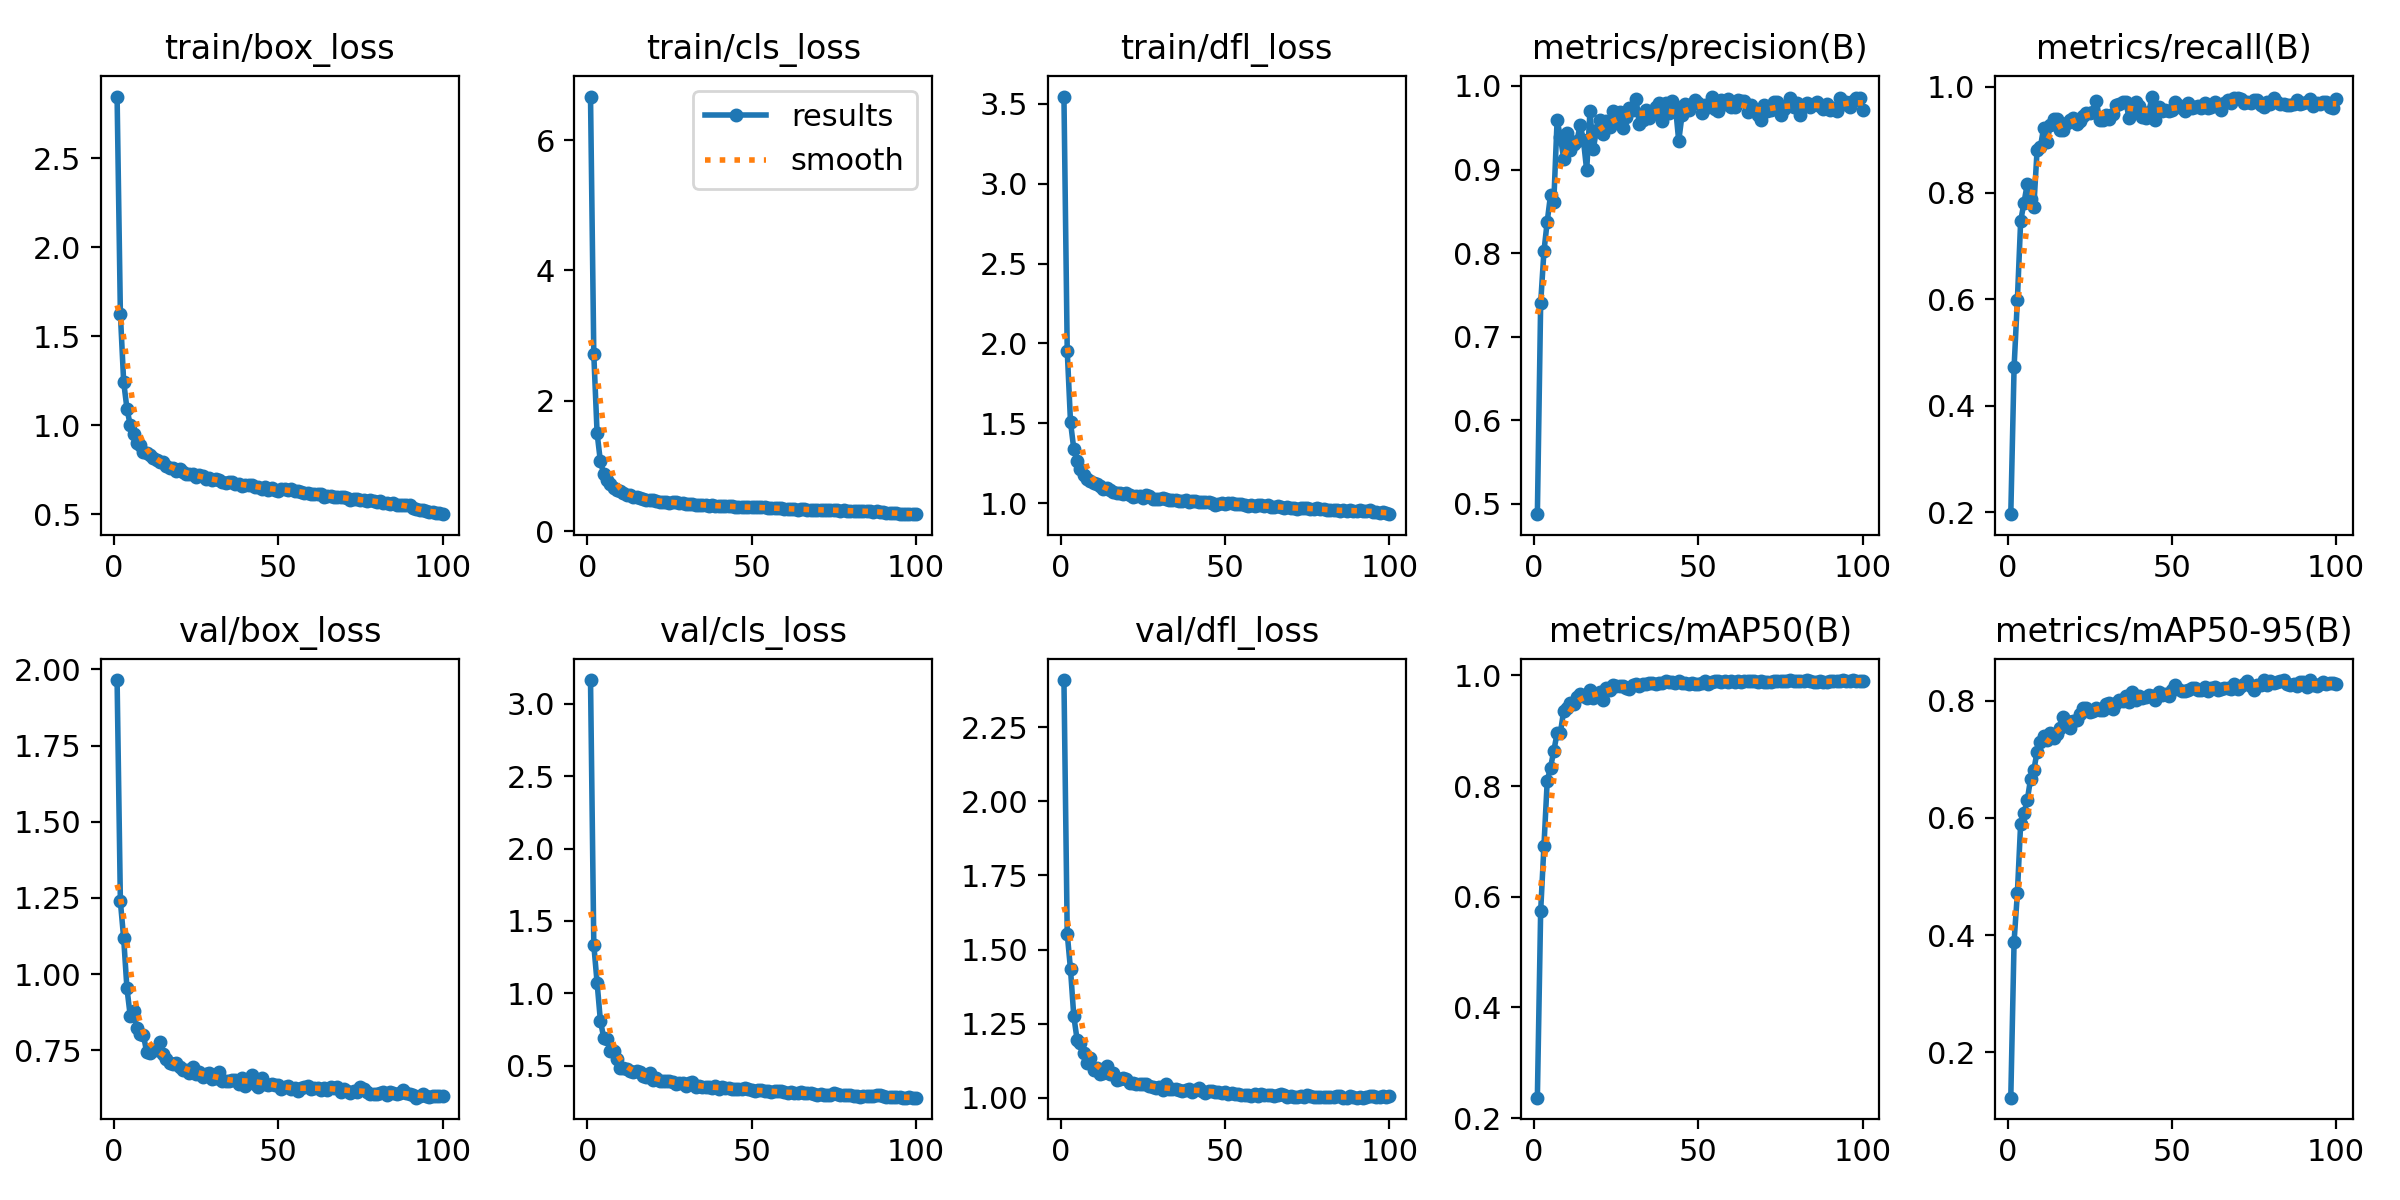

The table this chart was drawn from, first rows:
epoch, train/box_loss, train/cls_loss, train/dfl_loss, metrics/precision(B), metrics/recall(B), metrics/mAP50(B), metrics/mAP50-95(B), val/box_loss, val/cls_loss, val/dfl_loss, lr/pg0, lr/pg1, lr/pg2
1, 2.845, 6.67, 3.545, 0.4876, 0.1966, 0.2368, 0.1225, 1.965, 3.163, 2.409, 0.0003015, 0.0003015, 0.0003015
2, 1.626, 2.713, 1.955, 0.7398, 0.4724, 0.5735, 0.3889, 1.239, 1.335, 1.554, 0.0005985, 0.0005985, 0.0005985
3, 1.243, 1.504, 1.508, 0.8022, 0.5988, 0.6918, 0.4712, 1.118, 1.074, 1.433, 0.0008895, 0.0008895, 0.0008895
4, 1.094, 1.072, 1.339, 0.8377, 0.747, 0.8094, 0.5902, 0.9534, 0.8127, 1.275, 0.000882, 0.000882, 0.000882
5, 1.001, 0.8816, 1.262, 0.8694, 0.7813, 0.8335, 0.6078, 0.863, 0.6957, 1.196, 0.000882, 0.000882, 0.000882
6, 0.9542, 0.7895, 1.215, 0.8616, 0.8164, 0.8634, 0.6296, 0.8782, 0.6823, 1.184, 0.000873, 0.000873, 0.000873
7, 0.9011, 0.7222, 1.179, 0.9589, 0.7895, 0.8954, 0.6656, 0.8227, 0.6058, 1.152, 0.000864, 0.000864, 0.000864
8, 0.8876, 0.6687, 1.155, 0.9393, 0.7734, 0.8959, 0.6809, 0.8037, 0.603, 1.118, 0.000855, 0.000855, 0.000855
9, 0.8477, 0.6244, 1.138, 0.9132, 0.8805, 0.9357, 0.7129, 0.801, 0.5501, 1.135, 0.000846, 0.000846, 0.000846
10, 0.8465, 0.61, 1.127, 0.9433, 0.886, 0.9412, 0.7296, 0.7437, 0.4856, 1.093, 0.000837, 0.000837, 0.000837
11, 0.8352, 0.5816, 1.121, 0.9231, 0.9228, 0.9508, 0.7398, 0.7415, 0.4856, 1.103, 0.000828, 0.000828, 0.000828
12, 0.819, 0.5564, 1.105, 0.9307, 0.8951, 0.9484, 0.733, 0.7497, 0.4793, 1.081, 0.000819, 0.000819, 0.000819
13, 0.8034, 0.5566, 1.09, 0.9335, 0.927, 0.9604, 0.7444, 0.7512, 0.4633, 1.084, 0.00081, 0.00081, 0.00081
14, 0.7923, 0.5288, 1.097, 0.9529, 0.9383, 0.9661, 0.7355, 0.7769, 0.4603, 1.108, 0.000801, 0.000801, 0.000801
15, 0.7964, 0.5283, 1.086, 0.9356, 0.9392, 0.9622, 0.7422, 0.7389, 0.4611, 1.08, 0.000792, 0.000792, 0.000792
16, 0.7696, 0.5019, 1.071, 0.8991, 0.9183, 0.9583, 0.7538, 0.7222, 0.4565, 1.083, 0.000783, 0.000783, 0.000783
17, 0.7612, 0.494, 1.065, 0.9695, 0.9175, 0.973, 0.7714, 0.7081, 0.4276, 1.061, 0.000774, 0.000774, 0.000774
18, 0.7617, 0.4837, 1.064, 0.9245, 0.9308, 0.9584, 0.7649, 0.7066, 0.4234, 1.063, 0.000765, 0.000765, 0.000765
19, 0.7462, 0.4818, 1.061, 0.9475, 0.9368, 0.9666, 0.7527, 0.7089, 0.4473, 1.067, 0.000756, 0.000756, 0.000756
20, 0.7566, 0.4769, 1.063, 0.9598, 0.9401, 0.9693, 0.765, 0.695, 0.4025, 1.063, 0.000747, 0.000747, 0.000747
21, 0.738, 0.4677, 1.051, 0.9422, 0.9289, 0.9558, 0.7665, 0.6852, 0.4158, 1.05, 0.000738, 0.000738, 0.000738
22, 0.7253, 0.4545, 1.041, 0.958, 0.9353, 0.9768, 0.7772, 0.6843, 0.3952, 1.05, 0.000729, 0.000729, 0.000729
23, 0.729, 0.4504, 1.046, 0.9503, 0.9451, 0.973, 0.7864, 0.6751, 0.3972, 1.048, 0.00072, 0.00072, 0.00072
24, 0.725, 0.4506, 1.046, 0.9705, 0.9505, 0.9823, 0.7872, 0.6964, 0.3939, 1.047, 0.000711, 0.000711, 0.000711
25, 0.7115, 0.4387, 1.032, 0.9566, 0.9495, 0.9814, 0.7807, 0.6732, 0.3949, 1.045, 0.000702, 0.000702, 0.000702
26, 0.7198, 0.4409, 1.05, 0.9689, 0.953, 0.9804, 0.7818, 0.6795, 0.3892, 1.046, 0.000693, 0.000693, 0.000693
27, 0.713, 0.4449, 1.043, 0.9501, 0.9735, 0.9802, 0.7876, 0.6636, 0.3763, 1.041, 0.000684, 0.000684, 0.000684
28, 0.7016, 0.4295, 1.029, 0.9629, 0.9376, 0.9772, 0.7835, 0.6736, 0.3829, 1.037, 0.000675, 0.000675, 0.000675
29, 0.7038, 0.4244, 1.028, 0.9735, 0.9376, 0.9748, 0.7836, 0.675, 0.3849, 1.033, 0.000666, 0.000666, 0.000666
30, 0.6942, 0.4164, 1.026, 0.9709, 0.9465, 0.9824, 0.7933, 0.6546, 0.3634, 1.035, 0.000657, 0.000657, 0.000657
31, 0.6961, 0.4216, 1.031, 0.9848, 0.9383, 0.9845, 0.7951, 0.6584, 0.3792, 1.028, 0.000648, 0.000648, 0.000648
32, 0.6933, 0.4159, 1.029, 0.9543, 0.9484, 0.9799, 0.7857, 0.6798, 0.3897, 1.047, 0.000639, 0.000639, 0.000639
33, 0.6846, 0.4062, 1.023, 0.9597, 0.9659, 0.9851, 0.7953, 0.6507, 0.3565, 1.03, 0.00063, 0.00063, 0.00063
34, 0.6792, 0.4057, 1.019, 0.9708, 0.9673, 0.984, 0.8011, 0.6495, 0.3615, 1.03, 0.000621, 0.000621, 0.000621
35, 0.6809, 0.4032, 1.02, 0.9622, 0.9712, 0.9868, 0.7997, 0.6499, 0.3532, 1.029, 0.000612, 0.000612, 0.000612
36, 0.6797, 0.3982, 1.015, 0.9664, 0.9701, 0.9869, 0.8069, 0.6513, 0.3559, 1.027, 0.000603, 0.000603, 0.000603
37, 0.6727, 0.3926, 1.015, 0.9752, 0.9412, 0.9843, 0.7982, 0.6539, 0.3521, 1.024, 0.000594, 0.000594, 0.000594
38, 0.6714, 0.3939, 1.018, 0.9801, 0.9542, 0.9863, 0.815, 0.6412, 0.3497, 1.026, 0.000585, 0.000585, 0.000585
39, 0.6587, 0.3894, 1.008, 0.9577, 0.9715, 0.9866, 0.8002, 0.6583, 0.3584, 1.03, 0.000576, 0.000576, 0.000576
40, 0.6678, 0.3913, 1.013, 0.9798, 0.9636, 0.989, 0.8077, 0.6344, 0.3395, 1.021, 0.000567, 0.000567, 0.000567
41, 0.6666, 0.3907, 1.012, 0.9672, 0.9424, 0.9876, 0.8036, 0.6577, 0.3572, 1.025, 0.000558, 0.000558, 0.000558
42, 0.6632, 0.3817, 1.009, 0.9817, 0.9409, 0.9878, 0.8057, 0.6704, 0.3453, 1.035, 0.000549, 0.000549, 0.000549
43, 0.654, 0.3785, 1.008, 0.9757, 0.9526, 0.9862, 0.8101, 0.639, 0.3496, 1.024, 0.00054, 0.00054, 0.00054
44, 0.6553, 0.3801, 1.007, 0.9342, 0.9811, 0.99, 0.8069, 0.6306, 0.341, 1.018, 0.000531, 0.000531, 0.000531
45, 0.6452, 0.3778, 1.005, 0.9649, 0.9368, 0.9871, 0.8001, 0.658, 0.3426, 1.023, 0.000522, 0.000522, 0.000522
46, 0.6553, 0.3729, 1.005, 0.9782, 0.9608, 0.987, 0.8139, 0.6397, 0.3414, 1.023, 0.000513, 0.000513, 0.000513
47, 0.6378, 0.3641, 0.9911, 0.971, 0.9538, 0.9852, 0.8089, 0.6377, 0.3392, 1.02, 0.000504, 0.000504, 0.000504
48, 0.6464, 0.3724, 0.9976, 0.9787, 0.9551, 0.9857, 0.8113, 0.6413, 0.349, 1.021, 0.000495, 0.000495, 0.000495
49, 0.6379, 0.3681, 1.002, 0.9831, 0.9544, 0.9841, 0.8083, 0.6361, 0.3391, 1.015, 0.000486, 0.000486, 0.000486
50, 0.6324, 0.3639, 0.996, 0.9793, 0.9555, 0.984, 0.8178, 0.6368, 0.3313, 1.019, 0.000477, 0.000477, 0.000477
51, 0.6422, 0.3638, 1.003, 0.9674, 0.9706, 0.9864, 0.8264, 0.6235, 0.3266, 1.013, 0.000468, 0.000468, 0.000468
52, 0.641, 0.3634, 0.9995, 0.9777, 0.9657, 0.9891, 0.819, 0.6289, 0.3316, 1.016, 0.000459, 0.000459, 0.000459
53, 0.6364, 0.364, 0.9954, 0.9743, 0.9589, 0.9852, 0.8161, 0.6327, 0.3356, 1.015, 0.0004501, 0.0004501, 0.0004501
54, 0.6402, 0.3638, 0.9956, 0.9873, 0.9532, 0.9883, 0.8167, 0.6224, 0.325, 1.014, 0.0004411, 0.0004411, 0.0004411
55, 0.631, 0.3543, 0.9942, 0.972, 0.9699, 0.9895, 0.8178, 0.626, 0.3232, 1.011, 0.0004321, 0.0004321, 0.0004321
56, 0.6296, 0.3533, 0.9913, 0.9704, 0.9588, 0.9892, 0.8215, 0.6163, 0.3194, 1.009, 0.0004231, 0.0004231, 0.0004231
57, 0.6242, 0.3497, 0.9806, 0.9836, 0.962, 0.9883, 0.8222, 0.6271, 0.3244, 1.01, 0.0004141, 0.0004141, 0.0004141
58, 0.6218, 0.3519, 0.9907, 0.978, 0.9628, 0.9896, 0.8179, 0.629, 0.3251, 1.007, 0.0004051, 0.0004051, 0.0004051
59, 0.6202, 0.3506, 0.9802, 0.9846, 0.9591, 0.9887, 0.8172, 0.6326, 0.3253, 1.013, 0.0003961, 0.0003961, 0.0003961
60, 0.616, 0.3429, 0.9874, 0.9748, 0.9694, 0.9895, 0.8231, 0.6223, 0.3165, 1.007, 0.0003871, 0.0003871, 0.0003871
... 40 more rows
